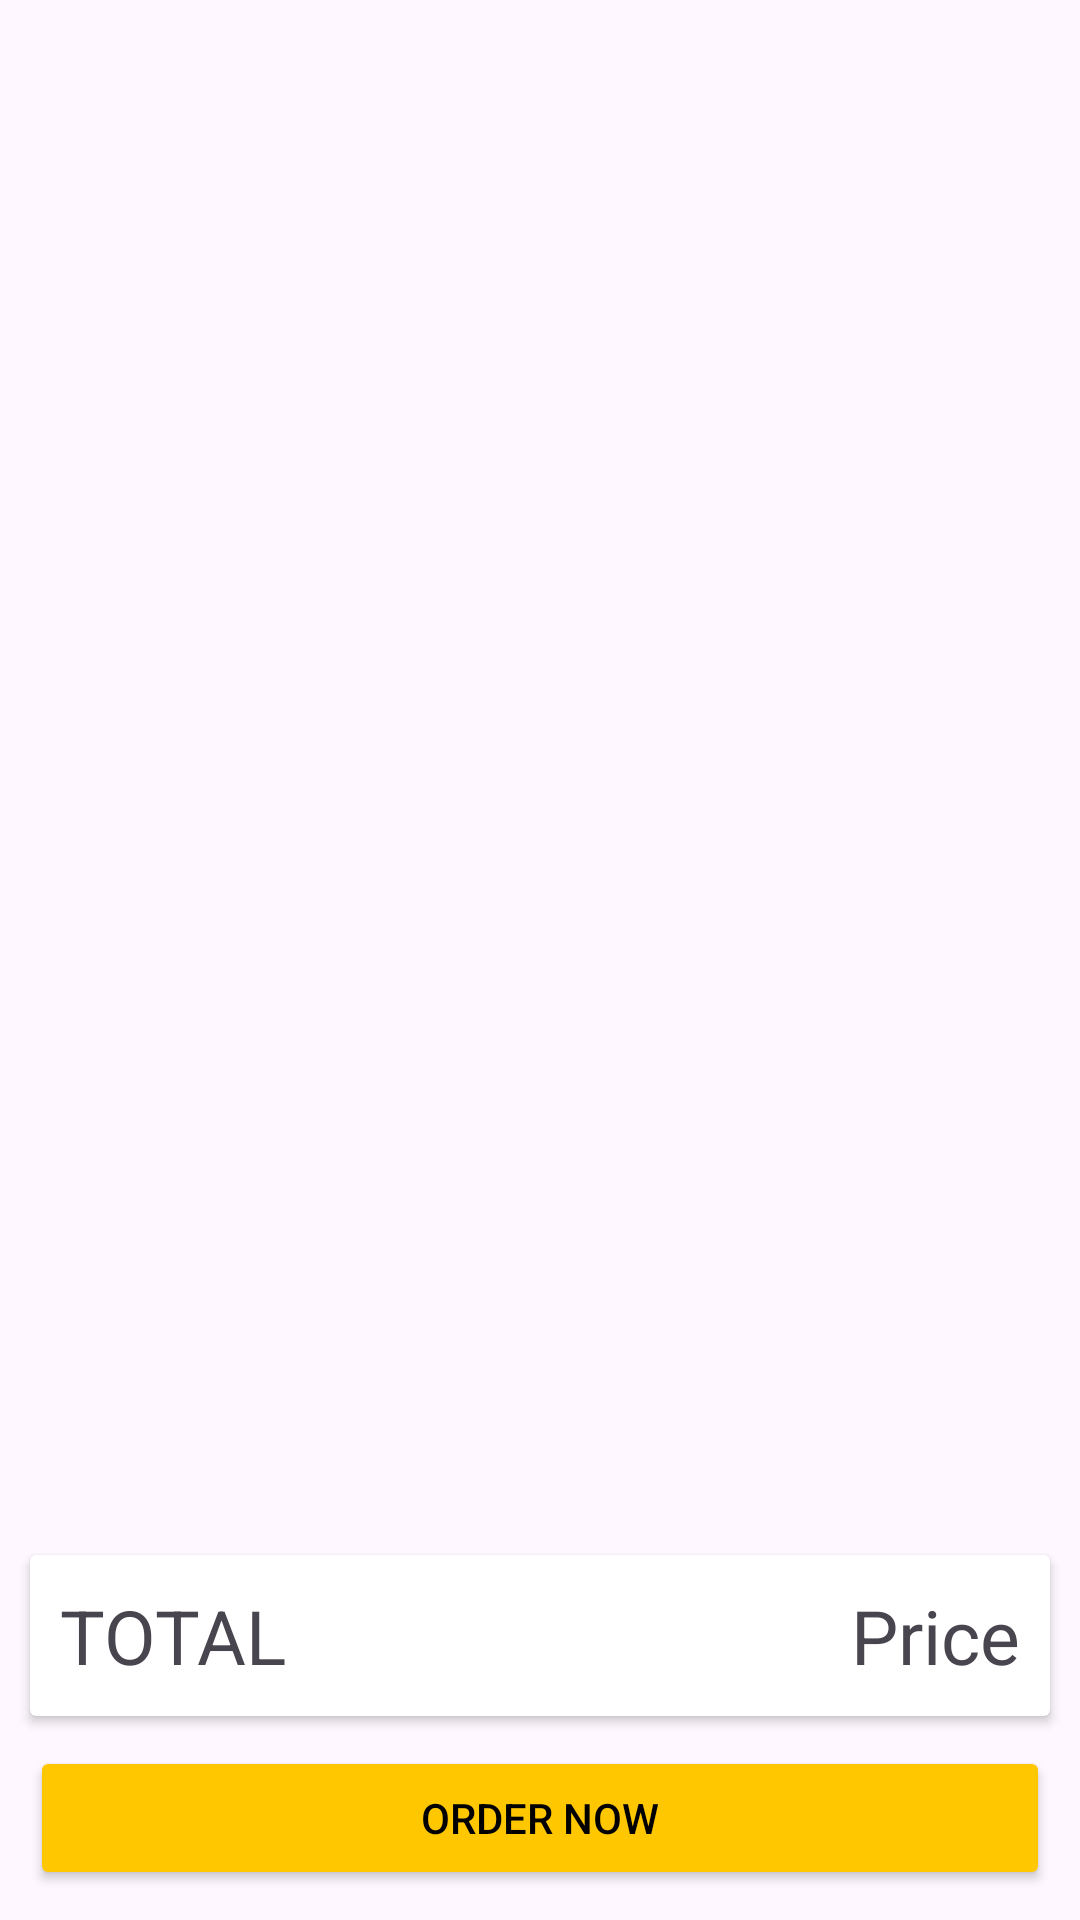

Produce the Android XML layout that renders to this screen, including the resource entries it uses.
<!-- AndroidManifest.xml: application theme Theme.NeoStore -->
<!-- res/layout/fragment_display_cart_items.xml -->
<?xml version="1.0" encoding="utf-8"?>
<androidx.constraintlayout.widget.ConstraintLayout
    xmlns:android="http://schemas.android.com/apk/res/android"
    xmlns:tools="http://schemas.android.com/tools"
    android:layout_width="match_parent"
    android:layout_height="match_parent"
    xmlns:app="http://schemas.android.com/apk/res-auto"
    tools:context=".presentation.view.DisplayCartItemsFragment">

    <androidx.recyclerview.widget.RecyclerView
        android:id="@+id/rvDisplayCartItems"
        android:layout_width="match_parent"
        android:layout_height="0dp"
        android:layout_marginStart="8dp"
        app:layout_constraintBottom_toTopOf="@id/cvTotalPrice"
        app:layout_constraintStart_toStartOf="parent"
        app:layout_constraintTop_toTopOf="parent"
        app:layout_constraintVertical_bias="1.0" />

    <androidx.cardview.widget.CardView
        android:id="@+id/cvTotalPrice"
        android:layout_width="match_parent"
        android:layout_height="wrap_content"
        app:layout_constraintStart_toStartOf="parent"
        app:layout_constraintBottom_toTopOf="@id/btnOrderNow"
        android:layout_margin="10sp"
        android:padding="10sp">

        <androidx.constraintlayout.widget.ConstraintLayout
            android:layout_width="match_parent"
            android:layout_height="wrap_content">

            <TextView
                android:id="@+id/tvTotalPrice"
                android:layout_width="wrap_content"
                android:layout_height="wrap_content"
                android:text="TOTAL"
                android:textSize="25sp"
                android:padding="10sp"
                app:layout_constraintStart_toStartOf="parent"
                app:layout_constraintTop_toTopOf="parent"/>

            <TextView
                android:id="@+id/tvDisplayPrice"
                android:layout_width="wrap_content"
                android:layout_height="wrap_content"
                android:text="Price"
                android:textSize="25sp"
                android:padding="10sp"
                app:layout_constraintEnd_toEndOf="parent"
                app:layout_constraintTop_toTopOf="parent"/>

        </androidx.constraintlayout.widget.ConstraintLayout>
    </androidx.cardview.widget.CardView>

    <Button
        android:id="@+id/btnOrderNow"
        android:layout_width="match_parent"
        android:layout_height="wrap_content"
        android:text="ORDER NOW"
        android:textColor="@color/black"
        android:backgroundTint="@color/yellow"
        app:cornerRadius="5dp"
        android:layout_margin="10sp"
        app:layout_constraintStart_toStartOf="parent"
        app:layout_constraintBottom_toBottomOf="parent"/>


</androidx.constraintlayout.widget.ConstraintLayout>
<!-- resources referenced by this layout -->
<resources>
  <color name="black">#FF000000</color>
  <color name="yellow">#FFC700</color>
  <style name="Theme.NeoStore" parent="Base.Theme.NeoStore" />
  <style name="Base.Theme.NeoStore" parent="Theme.Material3.DayNight.NoActionBar">
          
          
      </style>
</resources>
